Run: headless pygame with SDL's dummy video driver; simulated clock (each Clock.tick advances the game by its frame time, no real sleeping); random seed 0; keys injected as events and as key.get_pressed() state; no mouse input.
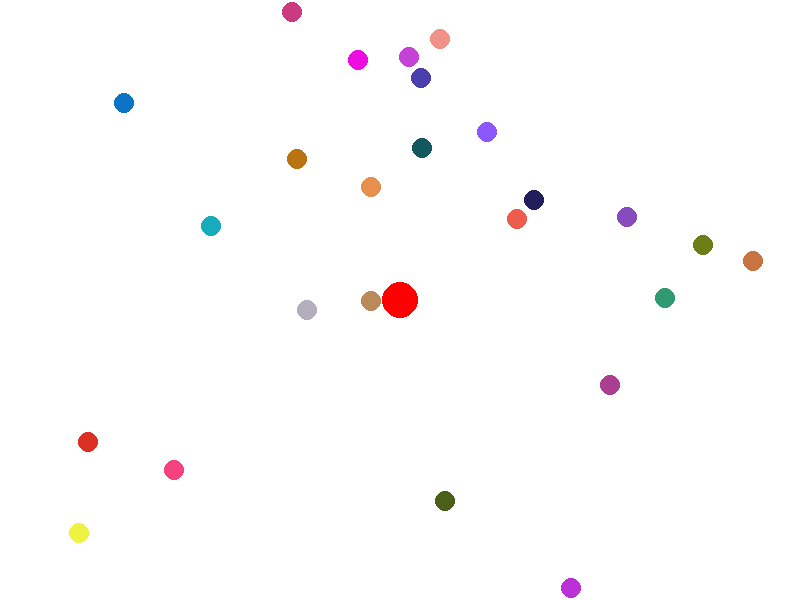
Frame 1 of 4 · flips 1–60 · no input
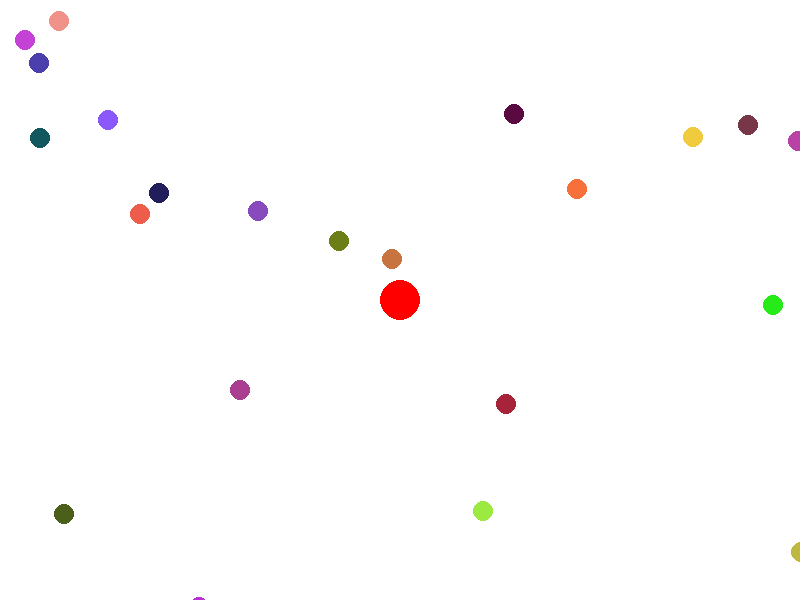
Frame 2 of 4 · flips 61–180 · tapped SPACE, RETURN · held RIGHT (→), D
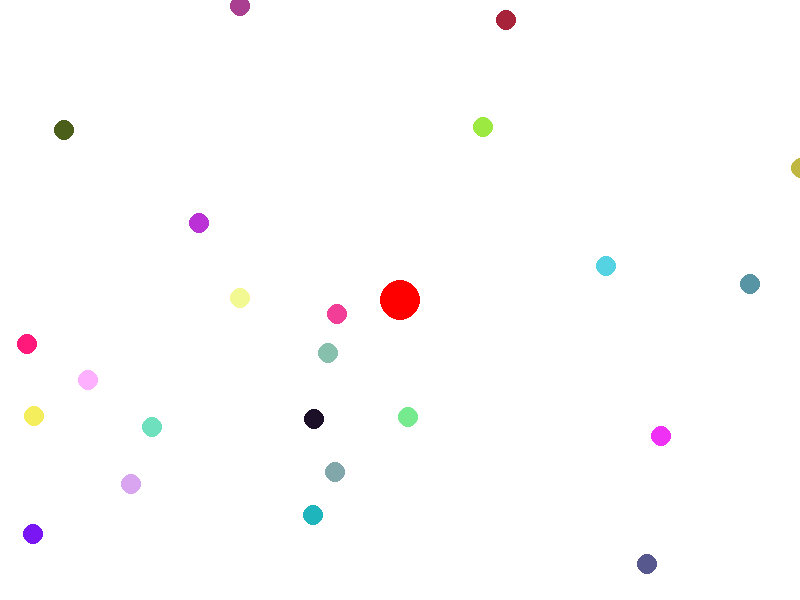
Frame 3 of 4 · flips 181–300 · held DOWN (↓), S
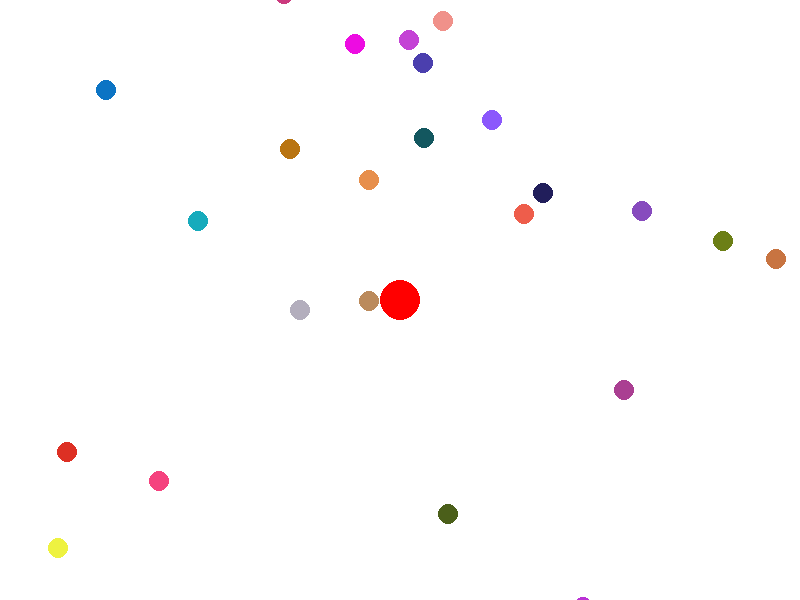
Frame 4 of 4 · flips 301–420 · held LEFT (←), A, UP (↑), W

The pygame program that drew these frames:

from pygame import *
from random import randint
from math import hypot

init()

WINDOW_SIZE = 800,600
FPS = 60

running = True
lose = False

screen = display.set_mode(WINDOW_SIZE)
display.set_caption("AGAR.IO")

clk = time.Clock()

class Player:
    def __init__(self,x,y,r,name,color=(255,0,0)):
        self.x = x
        self.y = y
        self.r = r
        self.name = name
        self.color = color

    def move(self): 
        keys = key.get_pressed()
        if keys[K_w]:
            self.y -= 5
        if keys[K_s]:
            self.y += 5
        if keys[K_a]:
            self.x -= 5
        if keys[K_d]:
            self.x += 5
    
    def draw(self,scale): 
        draw.circle(screen, self.color, (400,300), self.r*scale)


class Food:
    def __init__(self):
        self.x = randint(-2000,2000)
        self.y = randint(-2000,2000) 
        self.r = 10
        self.color = (randint(10,255),randint(10,255),randint(10,255))

    def check_collision(self,player):
        dx = self.x - player.x
        dy = self.y - player.y
        return hypot(dx,dy) < self.r + player.r
    
    def draw(self, sx, sy):
        draw.circle(screen, self.color, (sx,sy), self.r)



my_Player = Player(0,0,30,"Player")
foods = [Food() for _ in range(300)]



while running:
    for e in event.get():
        if e.type == QUIT:
            running = False
    screen.fill((255,255,255))

    scale = max(0.3, min(50, my_Player.r / 50))
    my_Player.move()
    my_Player.draw(scale)

    to_remove = []
    for f in foods:
        if f.check_collision(my_Player):
            my_Player.r += int(f.r * 0.2)
            to_remove.append(f)
        else:
            sx = int((f.x - my_Player.x) * scale + 400)
            sy = int((f.y - my_Player.y) * scale + 300)
            f.draw(sx,sy)

    for f in to_remove: foods.remove(f)


    display.update()
    clk.tick(FPS)
